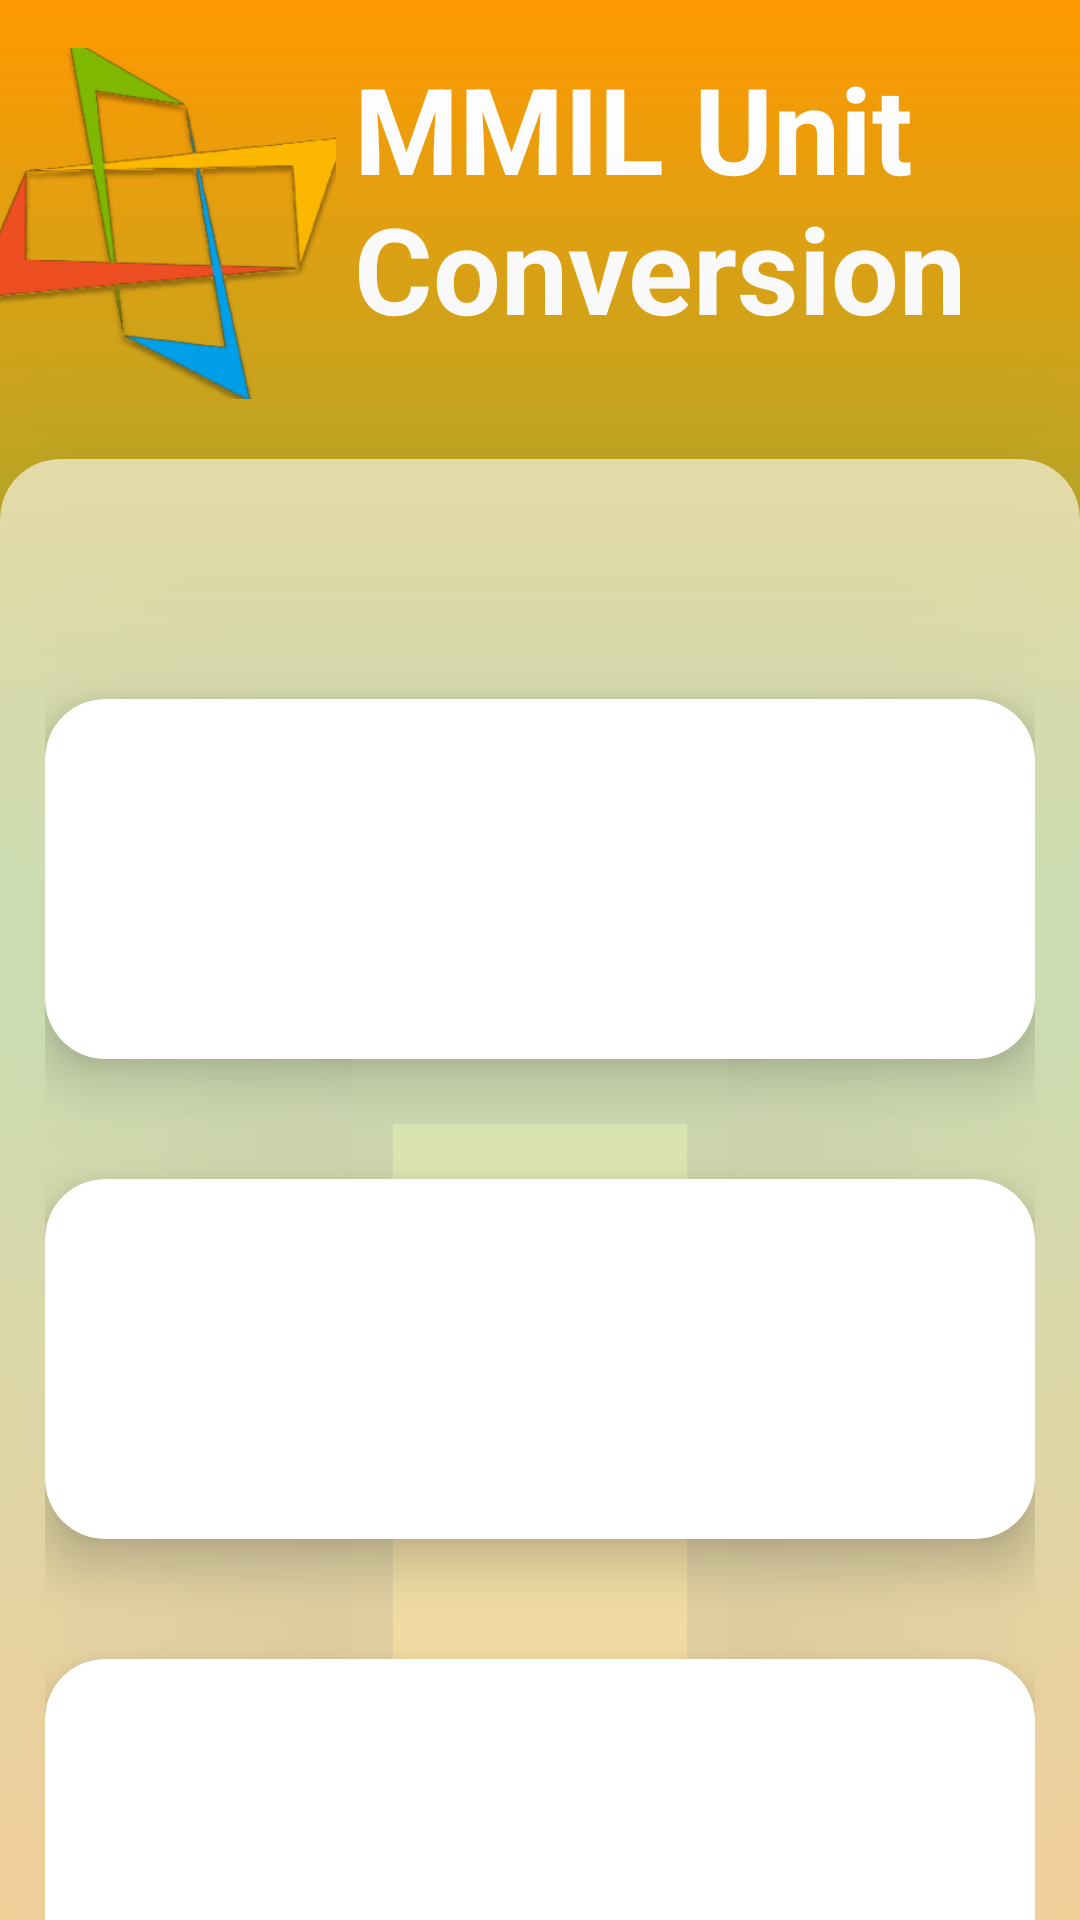

The Android layout XML behind this screen, and the referenced resources:
<!-- AndroidManifest.xml: application theme Theme.MMILApp -->
<!-- res/layout/activity_second.xml -->
<?xml version="1.0" encoding="utf-8"?>
<androidx.constraintlayout.widget.ConstraintLayout xmlns:android="http://schemas.android.com/apk/res/android"
    xmlns:app="http://schemas.android.com/apk/res-auto"
    xmlns:tools="http://schemas.android.com/tools"
    android:layout_width="match_parent"
    android:background="@drawable/gradient"
    android:layout_height="match_parent"
    tools:context=".second">

    <ImageView
        android:id="@+id/img"
        android:layout_width="130dp"
        android:layout_height="117dp"
        android:layout_alignParentLeft="true"
        android:layout_alignParentTop="true"
        android:layout_marginTop="16dp"
        android:src="@drawable/mmil_logo"
        app:layout_constraintEnd_toStartOf="@+id/textView"
        app:layout_constraintHorizontal_bias="1.0"
        app:layout_constraintStart_toStartOf="parent"
        app:layout_constraintTop_toTopOf="parent" />

    <TextView
        android:id="@+id/textView"
        android:layout_width="226dp"
        android:layout_height="117dp"
        android:layout_alignParentTop="true"
        android:layout_alignParentEnd="true"
        android:layout_marginTop="16dp"
        android:layout_marginEnd="16dp"
        android:layout_toEndOf="@+id/img"
        android:text="MMIL Unit Conversion"
        android:textColor="@color/white"
        android:textSize="40sp"
        android:textStyle="bold"
        app:layout_constraintEnd_toEndOf="parent"
        app:layout_constraintTop_toTopOf="parent" />

    <androidx.cardview.widget.CardView
        android:layout_width="match_parent"
        android:layout_height="900dp"
        app:cardElevation="100dp"
        android:layout_marginTop="20dp"
        app:cardBackgroundColor="#99FFFFFF"
        app:cardCornerRadius="20dp"
        app:layout_constraintEnd_toEndOf="parent"
        app:layout_constraintHorizontal_bias="0.0"
        app:layout_constraintStart_toStartOf="parent"
        app:layout_constraintTop_toBottomOf="@+id/textView">

        <androidx.constraintlayout.widget.ConstraintLayout
            android:layout_width="match_parent"
            android:paddingLeft="15dp"
            android:paddingRight="15dp"
            android:layout_height="match_parent">


            <androidx.cardview.widget.CardView
                android:id="@+id/cardView"
                app:cardCornerRadius="20dp"
                android:layout_width="match_parent"
                android:layout_height="120dp"
                app:cardElevation="10dp"
                app:cardBackgroundColor="@color/white"
                android:layout_marginTop="80dp"
                app:layout_constraintEnd_toEndOf="parent"
                app:layout_constraintHorizontal_bias="0.0"
                app:layout_constraintStart_toStartOf="parent"
                app:layout_constraintTop_toTopOf="parent">
                <androidx.constraintlayout.widget.ConstraintLayout
                    android:layout_width="match_parent"
                    android:layout_height="match_parent">

                    <TextView
                        android:id="@+id/text1"
                        android:layout_width="match_parent"
                        android:layout_height="match_parent"
                        android:text=" "
                        android:textColor="@color/black"
                        android:layout_margin="20dp"
                        android:textAlignment="center"
                        android:textSize="25sp"
                        android:textStyle="bold"
                        app:layout_constraintBottom_toBottomOf="parent"
                        app:layout_constraintEnd_toEndOf="parent"
                        app:layout_constraintStart_toStartOf="parent"
                        app:layout_constraintTop_toTopOf="parent" />
                </androidx.constraintlayout.widget.ConstraintLayout>
            </androidx.cardview.widget.CardView>

            <androidx.cardview.widget.CardView
                android:id="@+id/cardView2"
                app:cardCornerRadius="20dp"
                android:layout_width="match_parent"
                android:layout_height="120dp"
                app:cardElevation="10dp"
                app:cardBackgroundColor="@color/white"
                android:layout_marginTop="40dp"
                app:layout_constraintEnd_toEndOf="parent"
                app:layout_constraintHorizontal_bias="0.0"
                app:layout_constraintStart_toStartOf="parent"
                app:layout_constraintTop_toBottomOf="@id/cardView" >

                <androidx.constraintlayout.widget.ConstraintLayout
                    android:layout_width="match_parent"
                    android:layout_height="match_parent">

                    <TextView
                        android:id="@+id/text2"
                        android:layout_width="match_parent"
                        android:layout_height="match_parent"
                        android:layout_margin="20dp"
                        android:text=" "
                        android:textColor="@color/black"
                        android:textAlignment="center"
                        android:textSize="25sp"
                        android:textStyle="bold"
                        app:layout_constraintBottom_toBottomOf="parent"
                        app:layout_constraintEnd_toEndOf="parent"
                        app:layout_constraintStart_toStartOf="parent"
                        app:layout_constraintTop_toTopOf="parent" />
                </androidx.constraintlayout.widget.ConstraintLayout>
            </androidx.cardview.widget.CardView>

            <androidx.cardview.widget.CardView
                android:id="@+id/cardView3"
                app:cardCornerRadius="20dp"
                android:layout_width="match_parent"
                android:layout_height="120dp"
                app:cardElevation="10dp"
                app:cardBackgroundColor="@color/white"
                android:layout_marginTop="40dp"
                app:layout_constraintEnd_toEndOf="parent"
                app:layout_constraintHorizontal_bias="0.0"
                app:layout_constraintStart_toStartOf="parent"
                app:layout_constraintTop_toBottomOf="@id/cardView2">
                <androidx.constraintlayout.widget.ConstraintLayout
                    android:layout_width="match_parent"
                    android:layout_height="match_parent">

                    <TextView
                        android:id="@+id/text3"
                        android:layout_width="match_parent"
                        android:layout_height="match_parent"
                        android:text=" "
                        android:textColor="@color/black"
                        android:layout_margin="20dp"
                        android:textAlignment="center"
                        android:textSize="25sp"
                        android:textStyle="bold"
                        app:layout_constraintBottom_toBottomOf="parent"
                        app:layout_constraintEnd_toEndOf="parent"
                        app:layout_constraintStart_toStartOf="parent"
                        app:layout_constraintTop_toTopOf="parent" />
                </androidx.constraintlayout.widget.ConstraintLayout>
            </androidx.cardview.widget.CardView>


        </androidx.constraintlayout.widget.ConstraintLayout>


    </androidx.cardview.widget.CardView>


</androidx.constraintlayout.widget.ConstraintLayout>
<!-- resources referenced by this layout -->
<resources>
  <!-- drawable gradient (drawable) -->
  <?xml version = "1.0" encoding = "utf-8" ?>
  <shape
      android:shape = "rectangle"
      xmlns:android = "http://schemas.android.com/apk/res/android" >
  
      <gradient
          android:startColor = "#FF9800"
          android:endColor = "#FF9800"
          android:centerColor="#8BC34A"
          android:angle = "90"
          android:type = "linear" />
  </shape>
  <!-- drawable mmil_logo: png bitmap (drawable, 36064 bytes) -->
  <style name="Theme.MMILApp" parent="Theme.MaterialComponents.DayNight.DarkActionBar">
          
          <item name="colorPrimary">@color/purple_500</item>
          <item name="colorPrimaryVariant">@color/purple_700</item>
          <item name="colorOnPrimary">@color/white</item>
          
          <item name="colorSecondary">#FF9800</item>
          <item name="colorSecondaryVariant">@color/teal_700</item>
          <item name="colorOnSecondary">@color/black</item>
          
          <item name="android:statusBarColor">#FF9800</item>
          
      </style>
  <!-- not gathered from this repository: default colours our renderer supplied (Android Studio template values) -->
  <color name="purple_500">#FF6200EE</color>
  <color name="purple_700">#FF3700B3</color>
  <color name="teal_700">#FF018786</color>
  <color name="black">#FF000000</color>
  <color name="white">#FFFFFFFF</color>
</resources>
